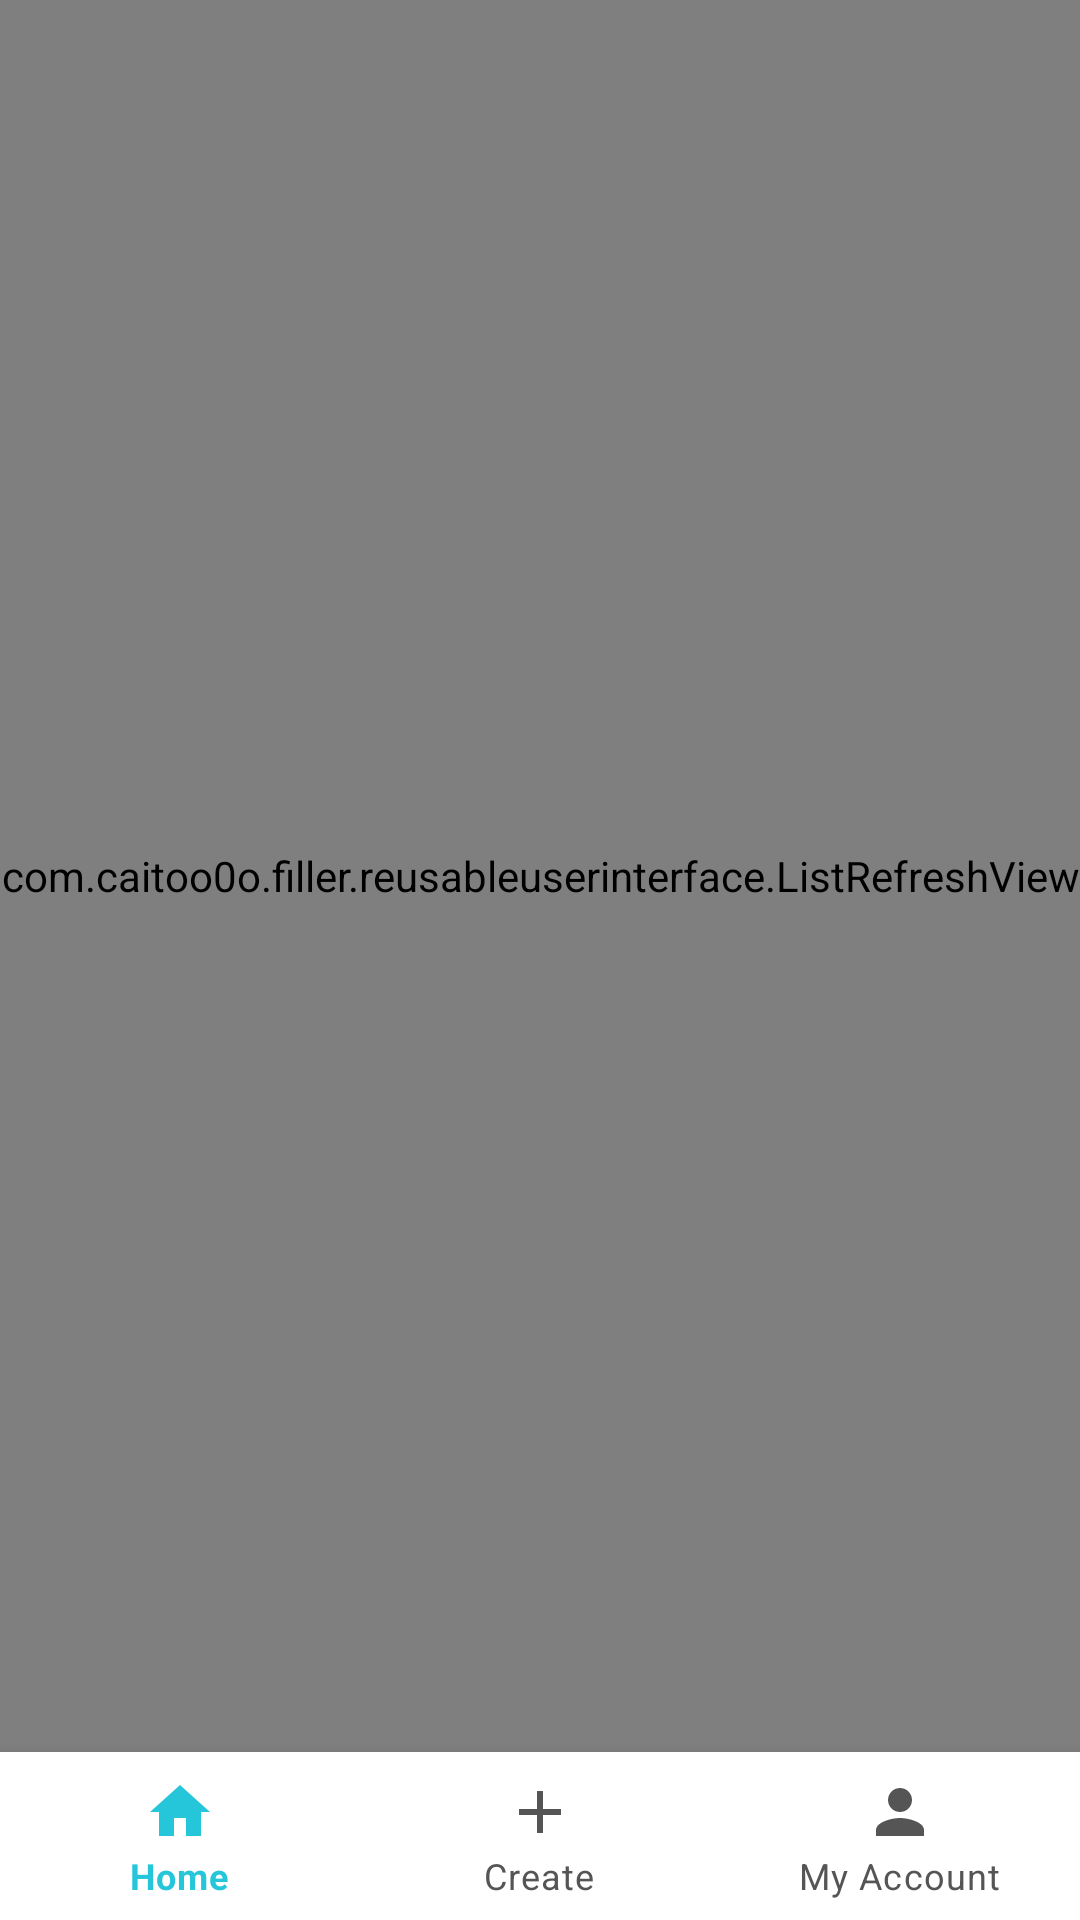

The Android layout XML behind this screen, and the referenced resources:
<!-- AndroidManifest.xml: application theme AppTheme -->
<!-- res/layout/activity_pic_source.xml -->
<?xml version="1.0" encoding="utf-8"?>
<RelativeLayout
    xmlns:android="http://schemas.android.com/apk/res/android"
    xmlns:tools="http://schemas.android.com/tools"
    tools:context="com.caitoo0o.filler.activities.loggedinactivities.ImageFeedActivity"
    android:layout_width="match_parent"
    android:layout_height="match_parent"
    android:gravity="center">

    <LinearLayout
        xmlns:android="http://schemas.android.com/apk/res/android"
        xmlns:tools="http://schemas.android.com/tools"
        android:id="@+id/outer_layout"
        android:layout_width="match_parent"
        android:layout_height="match_parent"
        android:orientation="vertical">

        <LinearLayout
            android:layout_gravity="center"
            android:layout_width="match_parent"
            android:layout_height="0dp"
            android:layout_weight="15"
            android:orientation="horizontal">

            <com.caitoo0o.filler.reusableuserinterface.ListRefreshView
                android:id="@+id/image_list_view"
                android:layout_width="match_parent"
                android:layout_height="match_parent" />

        </LinearLayout>

        <include layout="@layout/navigation_footer" />
    </LinearLayout>

    <ProgressBar
        style="?android:attr/progressBarStyleLarge"
        android:layout_width="wrap_content"
        android:layout_height="wrap_content"
        android:id="@+id/progress_bar"
        android:layout_centerVertical="true"
        android:layout_centerHorizontal="true"
        android:indeterminate="true"
        android:visibility="gone"/>
</RelativeLayout>
<!-- res/layout/navigation_footer.xml (included above) -->
<?xml version="1.0" encoding="utf-8"?>
<merge xmlns:app="http://schemas.android.com/apk/res-auto"
    xmlns:android="http://schemas.android.com/apk/res/android">

    <com.google.android.material.bottomnavigation.BottomNavigationView
        android:id="@+id/bottomNavigation"
        android:layout_width="match_parent"
        android:layout_height="wrap_content"
        android:layout_gravity="bottom"
        android:background="@color/colorPrimary"
        style="@style/Widget.Design.BottomNavigationView"
        app:itemIconTint="@drawable/bottom_navigation_colors"
        app:itemTextColor="@drawable/bottom_navigation_colors"
        app:menu="@menu/bottom_nav_menu" />
</merge>
<!-- resources referenced by this layout -->
<resources>
  <color name="colorPrimary">#ffffffff</color>
  <!-- drawable bottom_navigation_colors (drawable) -->
  <?xml version="1.0" encoding="utf-8"?>
  <selector xmlns:android="http://schemas.android.com/apk/res/android">
      <item
          android:state_checked="true"
          android:color="@color/colorSecondary" />
      <item
          android:state_checked="false"
          android:color="#555555" />
  </selector>
  <style name="AppTheme" parent="BaseTheme" />
  <color name="colorSecondary">#ff26c6da</color>
  <style name="BaseTheme" parent="Theme.MaterialComponents.Light.DarkActionBar">
          <item name="colorPrimary">@color/colorSecondary</item>
          <item name="colorPrimaryDark">@color/colorSecondaryDark</item> 
          <item name="colorAccent">@color/colorSecondary</item> 
      </style>
  <color name="colorSecondaryDark">#ff0095a8</color>
</resources>
